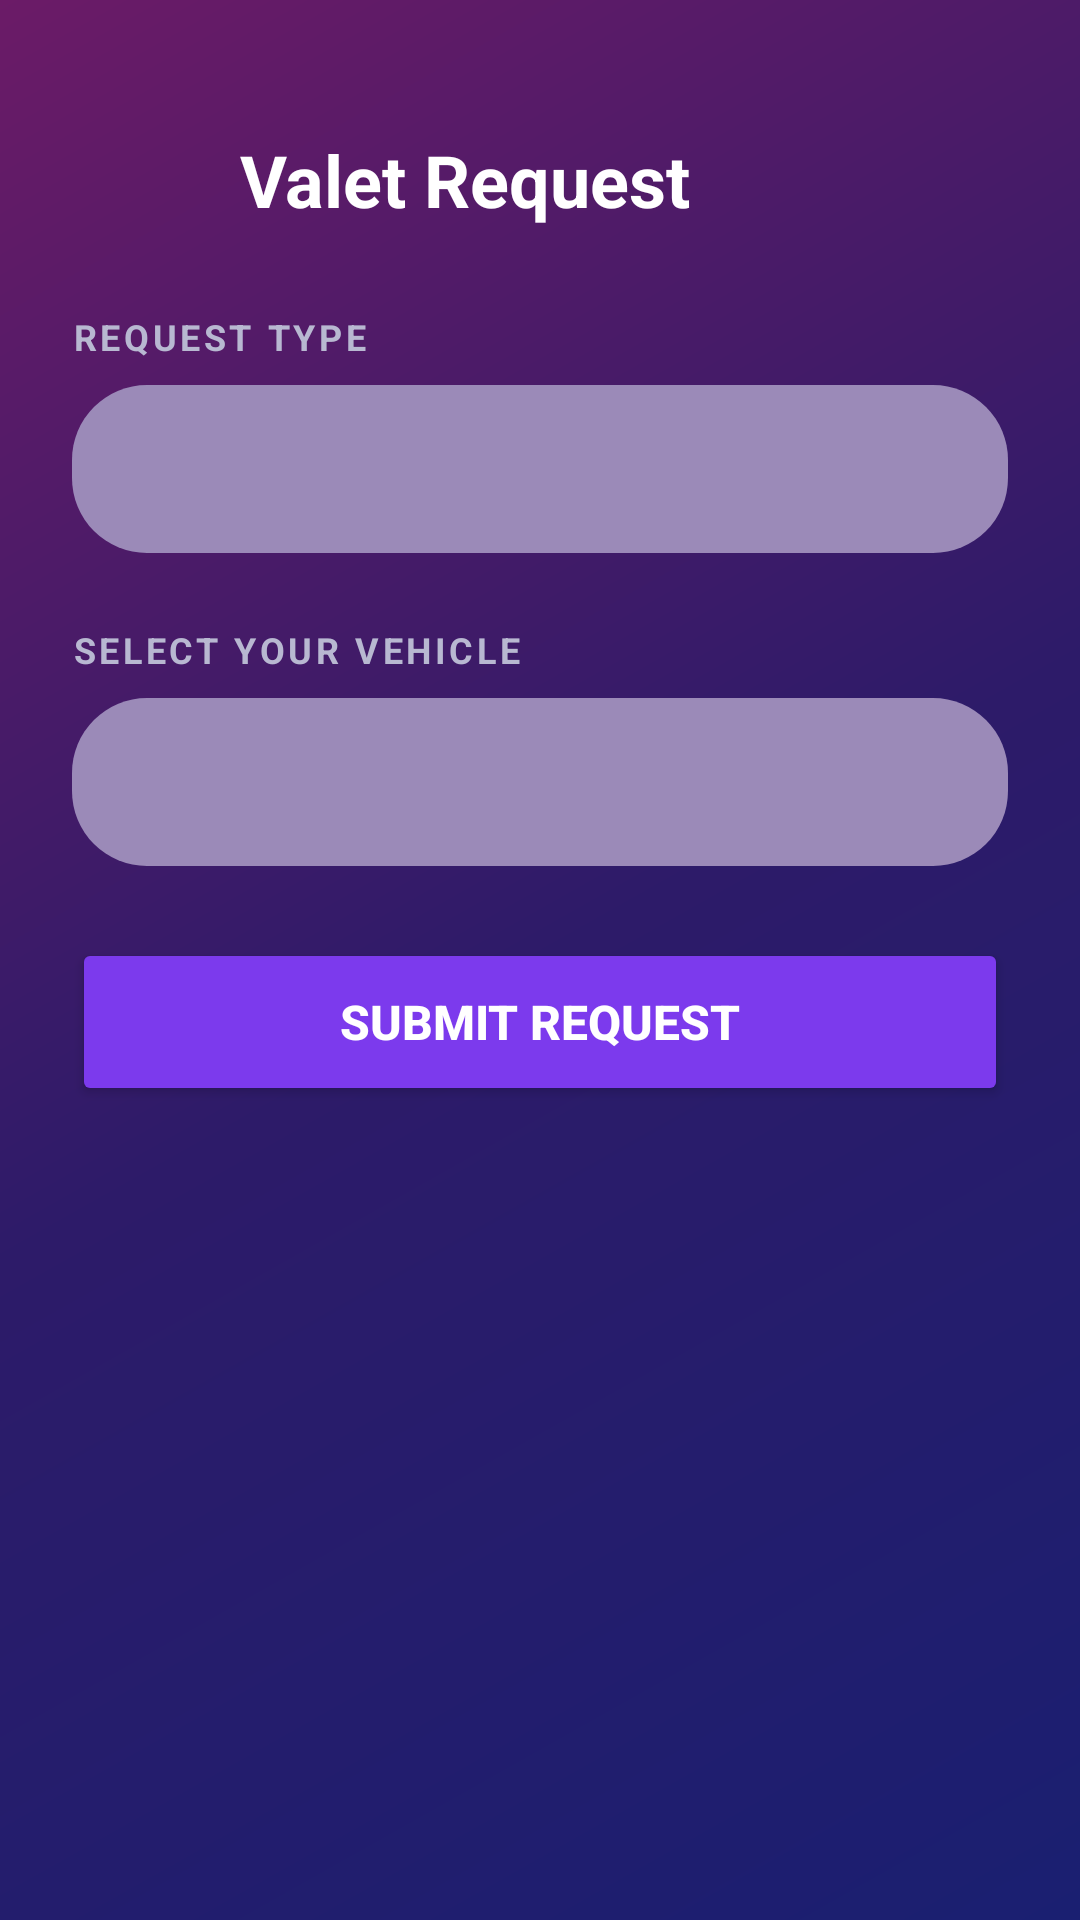

Here is an Android app screen rendered from its layout file. Give the layout XML and the strings, colors and styles it references.
<!-- AndroidManifest.xml: application theme Theme.SmartValet -->
<!-- res/layout/activity_valet_request.xml -->
<?xml version="1.0" encoding="utf-8"?>
<ScrollView xmlns:android="http://schemas.android.com/apk/res/android"
    android:layout_width="match_parent"
    android:layout_height="match_parent"
    android:background="@drawable/gradient_background"
    android:fillViewport="true"
    android:padding="24dp">

    <LinearLayout
        android:layout_width="match_parent"
        android:layout_height="wrap_content"
        android:orientation="vertical">

        
        <LinearLayout
            android:layout_width="match_parent"
            android:layout_height="wrap_content"
            android:orientation="horizontal"
            android:gravity="center_vertical"
            android:layout_marginTop="16dp"
            android:layout_marginBottom="24dp">

            <ImageView
                android:id="@+id/btnBack"
                android:layout_width="40dp"
                android:layout_height="40dp"
                android:src="@drawable/ic_back_arrow"
                android:padding="8dp"
                android:background="@drawable/rounded_card_background"
                android:contentDescription="Back" />

            <TextView
                android:layout_width="0dp"
                android:layout_height="wrap_content"
                android:layout_weight="1"
                android:text="Valet Request"
                android:textColor="@color/text_primary"
                android:textSize="24sp"
                android:textStyle="bold"
                android:layout_marginStart="16dp"
                android:gravity="center_vertical" />
        </LinearLayout>

        
        <TextView
            android:id="@+id/tvRequestType"
            android:layout_width="wrap_content"
            android:layout_height="wrap_content"
            android:text="REQUEST TYPE"
            android:textColor="@color/text_secondary"
            android:textStyle="bold"
            android:textSize="12sp"
            android:letterSpacing="0.1"
            android:layout_marginBottom="8dp" />

        <Spinner
            android:id="@+id/spinnerRequestType"
            android:layout_width="match_parent"
            android:layout_height="56dp"
            android:paddingStart="20dp"
            android:paddingEnd="20dp"
            android:background="@drawable/rounded_input_background"
            android:layout_marginBottom="24dp" />

        
        <TextView
            android:id="@+id/tvSelectBooking"
            android:layout_width="wrap_content"
            android:layout_height="wrap_content"
            android:text="SELECT YOUR VEHICLE"
            android:textColor="@color/text_secondary"
            android:textStyle="bold"
            android:textSize="12sp"
            android:letterSpacing="0.1"
            android:layout_marginBottom="8dp" />

        <Spinner
            android:id="@+id/spinnerBooking"
            android:layout_width="match_parent"
            android:layout_height="56dp"
            android:paddingStart="20dp"
            android:paddingEnd="20dp"
            android:background="@drawable/rounded_input_background"
            android:layout_marginBottom="24dp" />

        
        <Button
            android:id="@+id/btnSubmitRequest"
            android:layout_width="match_parent"
            android:layout_height="56dp"
            android:text="Submit Request"
            android:textColor="@android:color/white"
            android:backgroundTint="#7C3AED"
            android:textStyle="bold"
            android:textSize="16sp" />

    </LinearLayout>
</ScrollView>
<!-- resources referenced by this layout -->
<resources>
  <color name="text_primary">#FFFFFF</color>
  <color name="text_secondary">#B8B8D1</color>
  <!-- drawable gradient_background (drawable) -->
  <?xml version="1.0" encoding="utf-8"?>
  <shape xmlns:android="http://schemas.android.com/apk/res/android">
      <gradient
          android:angle="135"
          android:startColor="@color/gradient_start"
          android:centerColor="@color/gradient_middle"
          android:endColor="@color/gradient_end"
          android:type="linear"/>
  </shape>
  <!-- drawable rounded_input_background (drawable) -->
  <?xml version="1.0" encoding="utf-8"?>
  <shape xmlns:android="http://schemas.android.com/apk/res/android">
      <solid android:color="@color/input_background"/>
      <corners android:radius="25dp"/>
  </shape>
  <style name="Theme.SmartValet" parent="Base.Theme.SmartValet" />
  <color name="gradient_start">#1A1F71</color>
  <color name="gradient_middle">#2D1B69</color>
  <color name="gradient_end">#6B1B67</color>
  <color name="input_background">#9B8AB8</color>
  <style name="Base.Theme.SmartValet" parent="Theme.Material3.DayNight.NoActionBar">
          
          
      </style>
</resources>
